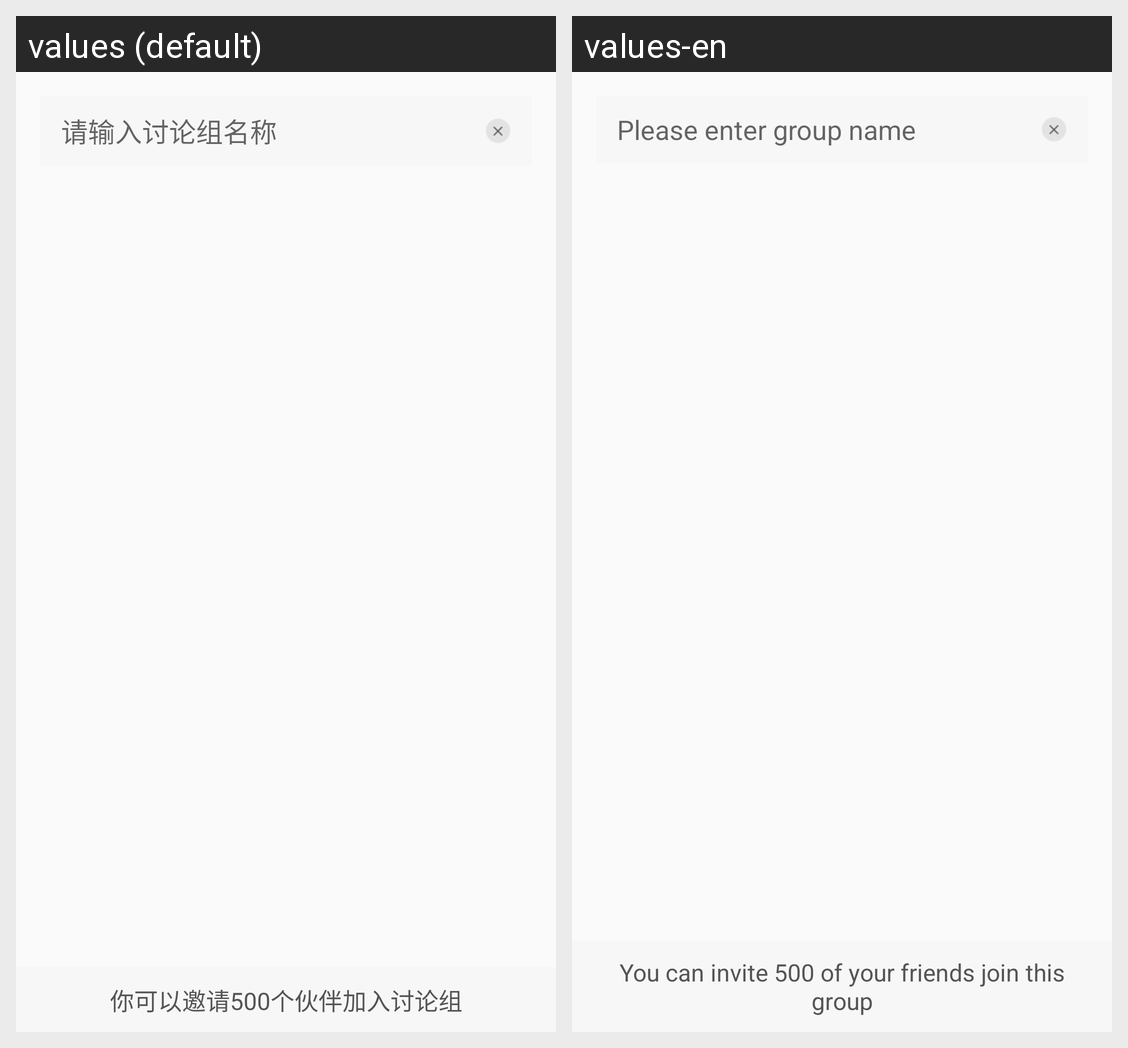

Here is an Android app screen in its default locale and in the app's own translations. Write out the translated-string differences for the strings that appear on this screen.
Android screen res/layout/chat_group_create_act.xml rendered under 2 locales, left to right: values (default), values-en. Device: Nexus 5 (rendered at 1080×1920; each locale shown at half size, 540×960, under a caption strip naming it); theme AppTheme.
Strings drawn on this screen, with the default value and each locale's value (text and hints the layout hard-codes, and strings that could not be matched under every locale, appear in the picture but are not listed):

input_discussion_name
  values: 请输入讨论组名称
  values-en: Please enter group name

you_can_invite_500_people_to_join
  values: 你可以邀请500个伙伴加入讨论组
  values-en: You can invite 500 of your friends join this group
